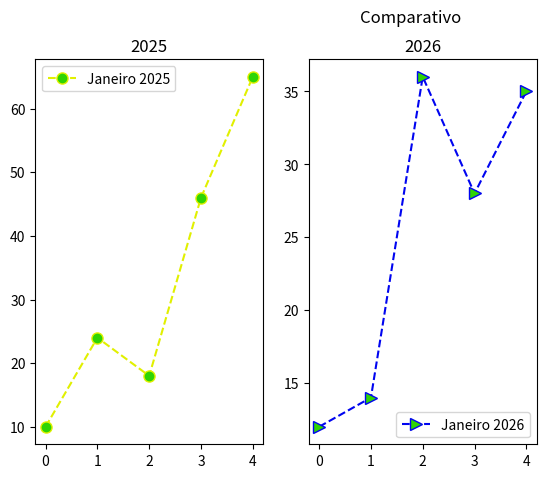

Write Python code to recreate this figure.
import matplotlib.pyplot as plt

x = 'Janeiro 2025'
x2 = 'Fevereiro 2025'


y = 'Janeiro 2026'
y2 = 'Fevereiro 2026'



x = [10, 24, 18, 46, 65]
x2 = [28, 35, 10, 33, 45]

y = [12, 14, 36, 28, 35]
y2 = [2, 10, 34, 20, 30]

# Criando o gráfico de linhas 

#plt.style.use('ggplot')
#plt.plot(x, color = '#E1F000',label='Janeiro 2025', ls ='--', marker='o', markerfacecolor="#2ED404", markersize=8)
#plt.plot(x2, color = '#00F04C', label='Janeiro 2026', ls = '-', marker='v', markerfacecolor="#F000F0", markersize=8)
#plt.plot(y, color = '#F000F0', label='Fevereiro 2025', ls = '--', marker='s', markerfacecolor="#E1F000", markersize=8)
#plt.plot(y2, color = '#2ED404', label='Fevereiro 2026', ls = '-', marker='D', markerfacecolor="#00F04C", markersize=8)

#plt.xlabel('Quantidade')
#plt.ylabel('Tempo')
#plt.title('Comparação entre Anos', fontdict={'fontsize': 16, 'fontweight': 'bold', 'color': "#0A7935"})
#plt.legend()

#plt.show()

figura =  plt.figure(figsize= (10,5))
figura.suptitle('Comparativo')

figura.add_subplot(131)
plt.plot(x, color = '#E1F000',label='Janeiro 2025', ls ='--', marker='o', markerfacecolor="#2ED404", markersize=8)
plt.title('2025')
plt.legend()

figura.add_subplot(132)
plt.plot(y, color = "#0004F0",label='Janeiro 2026', ls ='--', marker='>', markerfacecolor="#2ED404", markersize=8)
plt.title('2026')
plt.legend()


plt.show()
